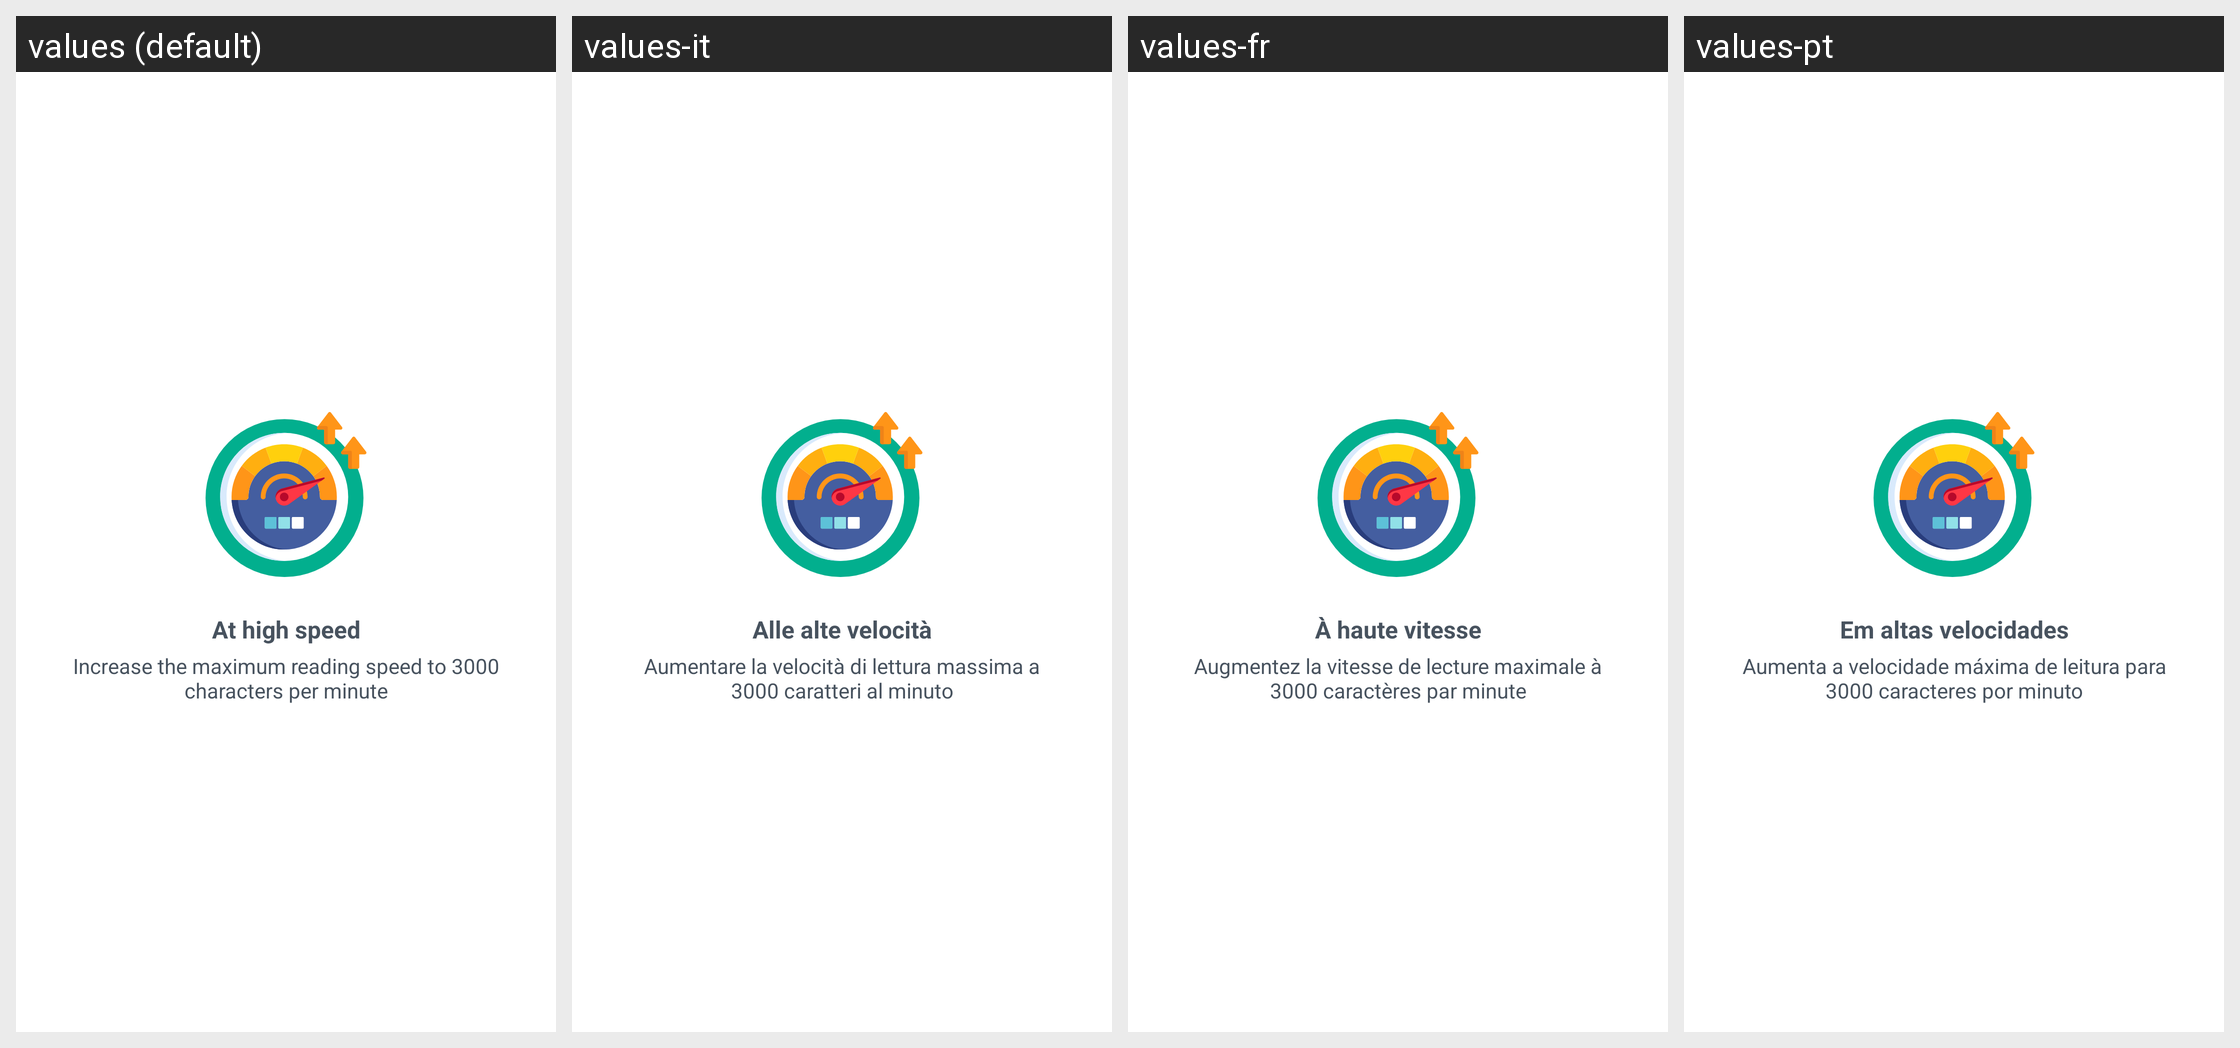

For this localized Android screen grid, give each drawn string resource with its value in every locale shown.
Android screen res/layout/purchase_advantage_page.xml rendered under 4 locales, left to right: values (default), values-it, values-fr, values-pt. Device: Nexus 5 (rendered at 1080×1920; each locale shown at half size, 540×960, under a caption strip naming it); theme AppTheme.
Other locales in the repository, not shown: values-af, values-bs, values-ca, values-de, values-es, values-fr-rCA, values-gl, values-ml, values-ru, values-sr, values-sv.
Strings drawn on this screen, with the default value and each locale's value (text and hints the layout hard-codes, and strings that could not be matched under every locale, appear in the picture but are not listed):

more_speed_ads_title
  values: At high speed
  values-it: Alle alte velocità
  values-fr: À haute vitesse
  values-pt: Em altas velocidades

more_speed_ads_description
  values: Increase the maximum reading speed to 3000 characters per minute
  values-it: Aumentare la velocità di lettura massima a 3000 caratteri al minuto
  values-fr: Augmentez la vitesse de lecture maximale à 3000 caractères par minute
  values-pt: Aumenta a velocidade máxima de leitura para 3000 caracteres por minuto
